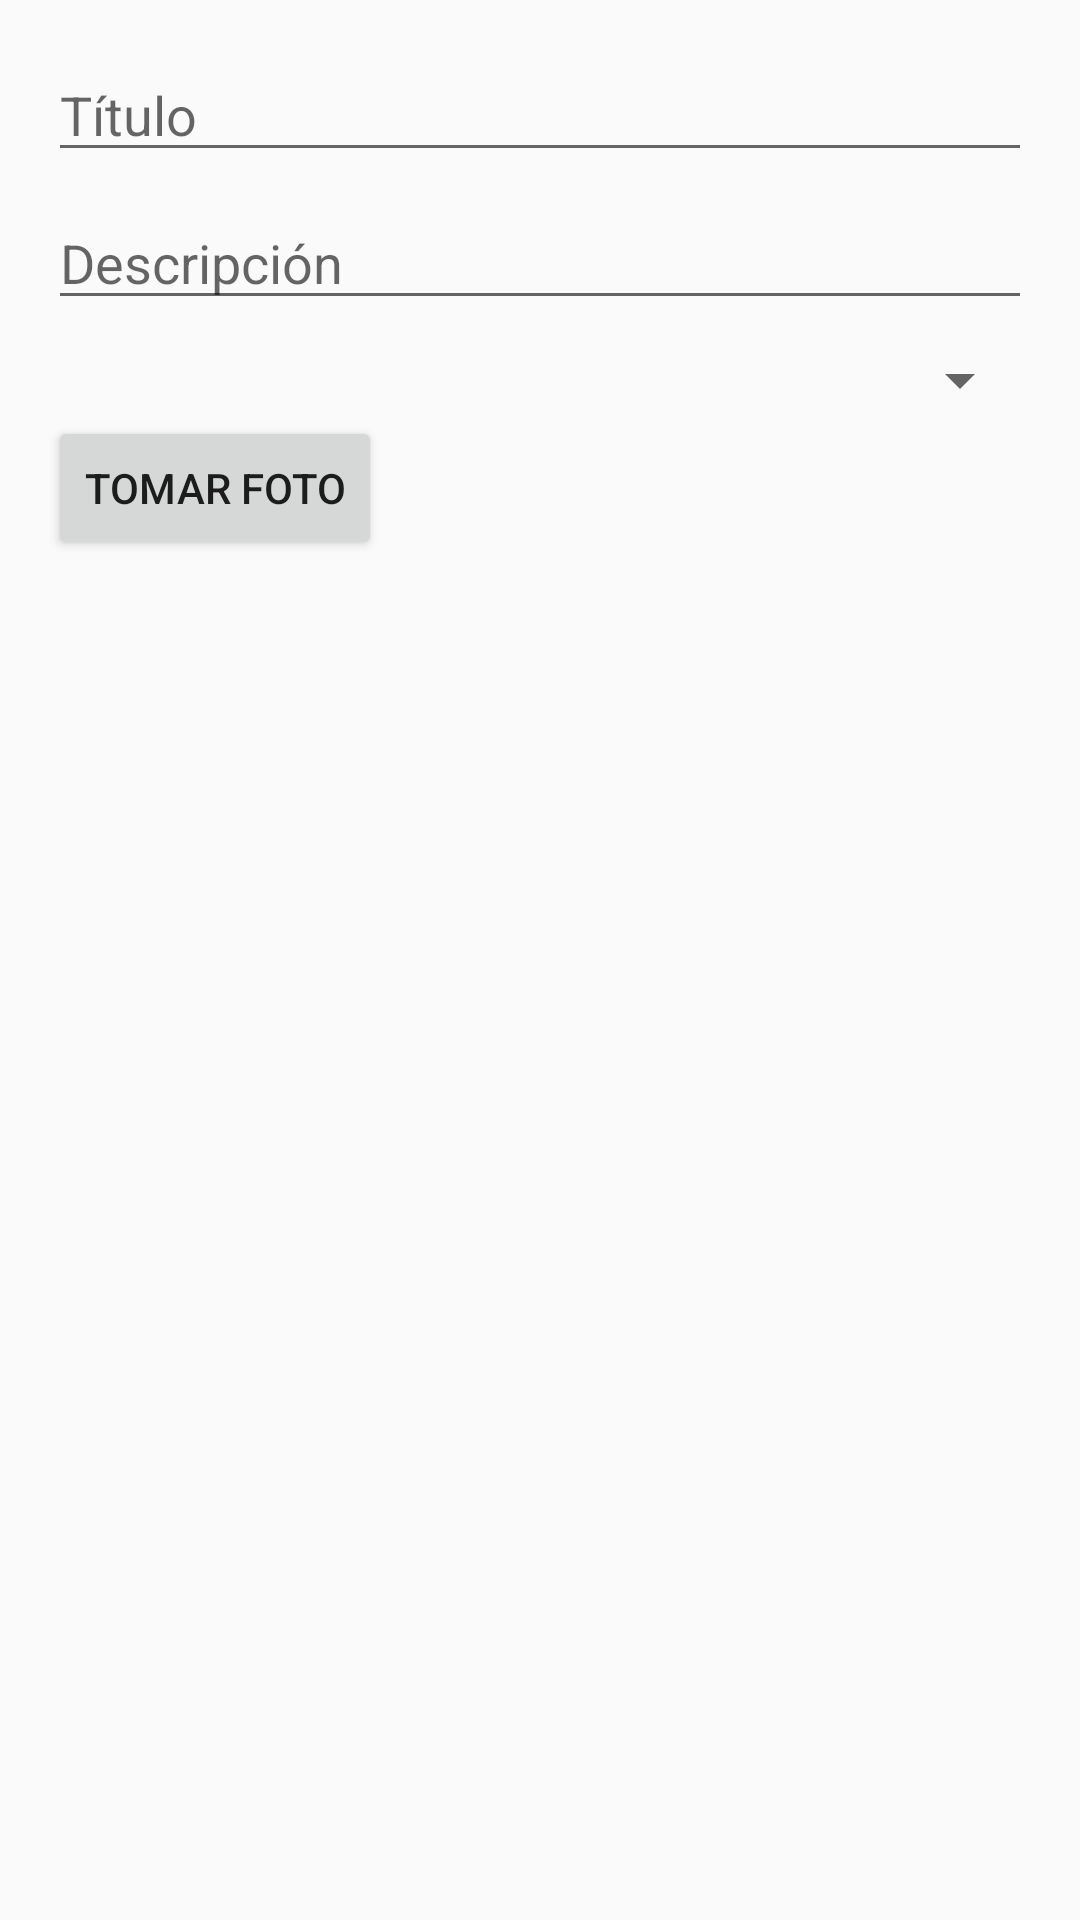

Android layout source for this screen:
<!-- AndroidManifest.xml: application theme Theme.AppCompat.Light.NoActionBar -->
<!-- res/layout/dialog_nuevo_media.xml -->
<?xml version="1.0" encoding="utf-8"?>
<LinearLayout
    xmlns:android="http://schemas.android.com/apk/res/android"
    android:orientation="vertical"
    android:padding="16dp"
    android:layout_width="match_parent"
    android:layout_height="wrap_content">

    
    <EditText
        android:id="@+id/etTitulo"
        android:layout_width="match_parent"
        android:layout_height="wrap_content"
        android:hint="@string/hint_title" />

    
    <EditText
        android:id="@+id/etDescripcion"
        android:layout_width="match_parent"
        android:layout_height="wrap_content"
        android:hint="@string/hint_description"
        android:layout_marginTop="8dp"/>

    
    <Spinner
        android:id="@+id/spinnerTipo"
        android:layout_width="match_parent"
        android:layout_height="wrap_content"
        android:layout_marginTop="8dp"/>

    <ImageView
        android:id="@+id/ivPreview"
        android:layout_width="match_parent"
        android:layout_height="wrap_content"
        android:adjustViewBounds="true"
        android:scaleType="centerCrop"
        android:visibility="gone"
        android:layout_marginTop="8dp"
        android:contentDescription="Imagen del item" />

    <Button
        android:id="@+id/btnTomarFoto"
        android:layout_width="wrap_content"
        android:layout_height="wrap_content"
        android:text="Tomar Foto" />
</LinearLayout>
<!-- resources referenced by this layout -->
<resources>
  <string name="hint_description">Descripción</string>
  <string name="hint_title">Título</string>
</resources>
